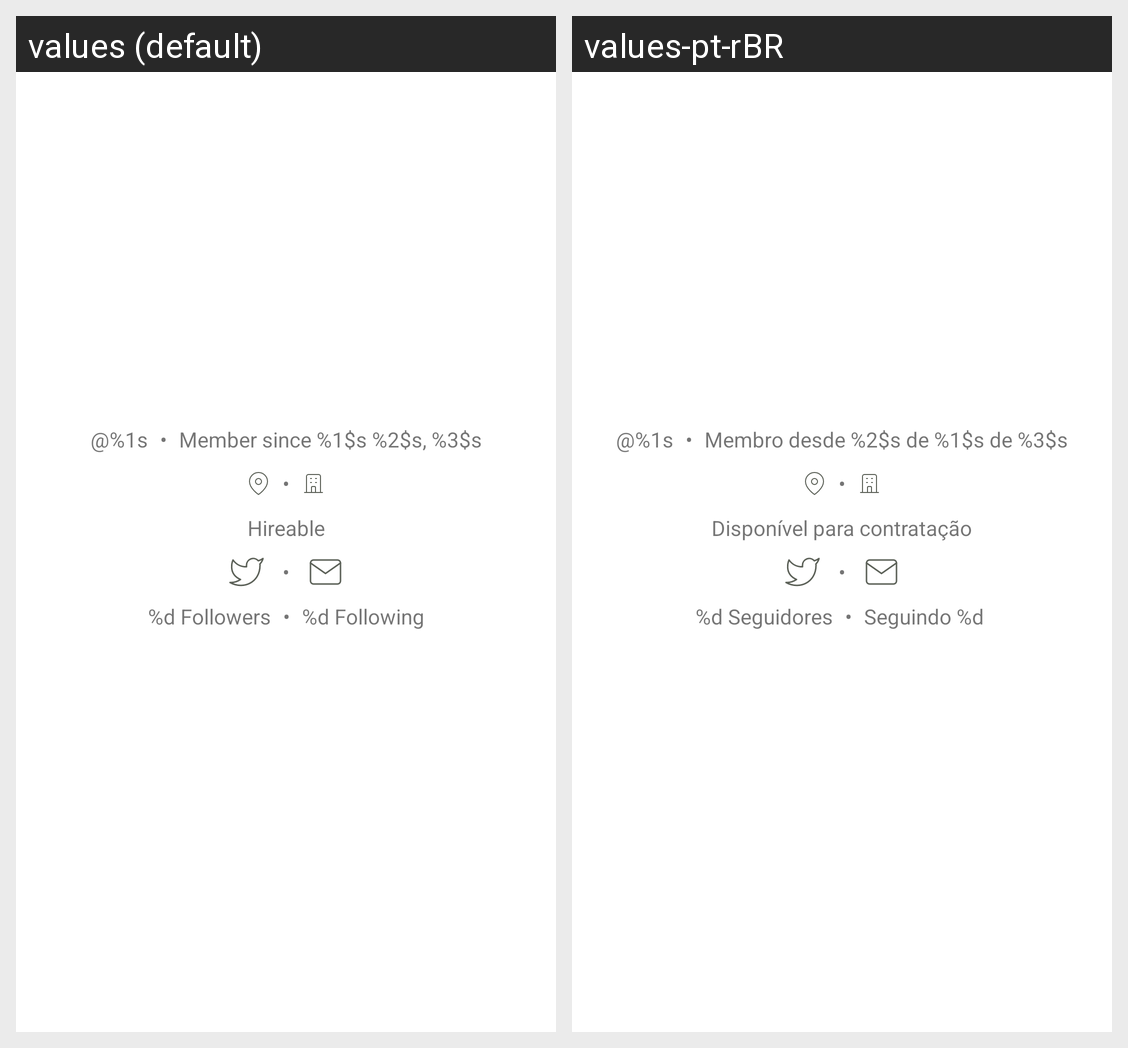

This grid shows one Android layout under two languages. Give, for every string resource on the screen, its name, the default text and each shown locale's text.
Android screen res/layout/layout_user_profile.xml rendered under 2 locales, left to right: values (default), values-pt-rBR. Device: Nexus 5 (rendered at 1080×1920; each locale shown at half size, 540×960, under a caption strip naming it); theme Theme.AppRepositories.
Strings drawn on this screen, with the default value and each locale's value (text and hints the layout hard-codes, and strings that could not be matched under every locale, appear in the picture but are not listed):

login
  values: @%1s
  values-pt-rBR: @%1s

separator
  values: •
  values-pt-rBR: •  [not translated; the default value is used]

member_since
  values: Member since %1$s %2$s, %3$s
  values-pt-rBR: Membro desde %2$s de %1$s de %3$s

hireable
  values: Hireable
  values-pt-rBR: Disponível para contratação

n_followers
  values: %d Followers
  values-pt-rBR: %d Seguidores

n_following
  values: %d Following
  values-pt-rBR: Seguindo %d
